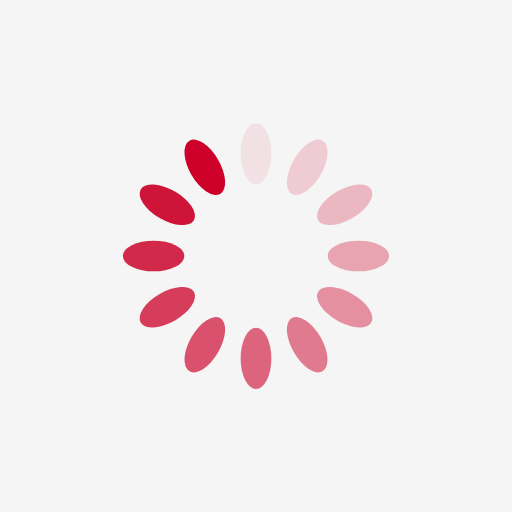
t = 0.00 s
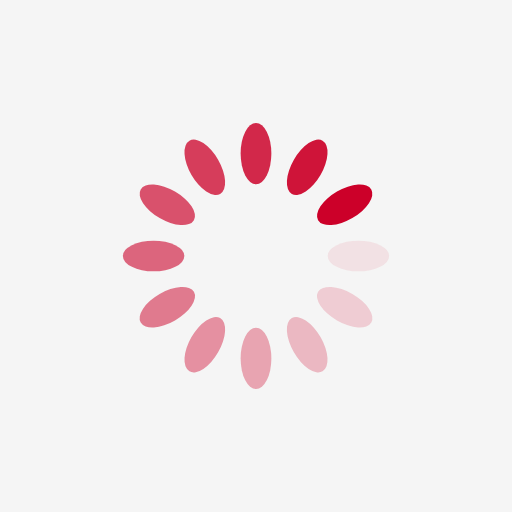
t = 0.25 s
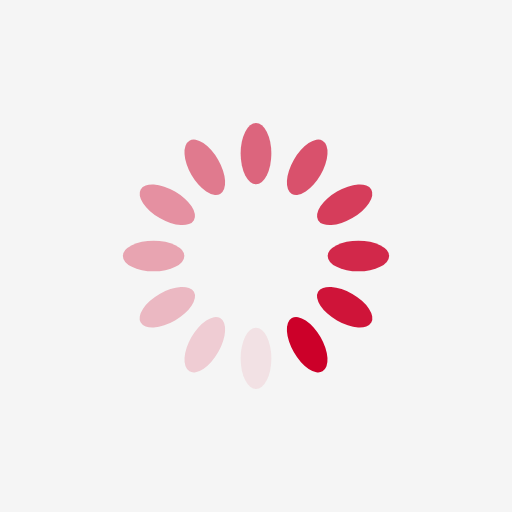
t = 0.50 s
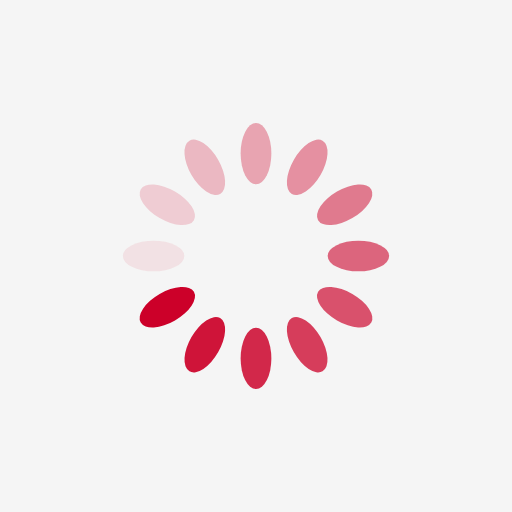
t = 0.75 s

The animated SVG that drew these frames (rendered in a browser with its animation timeline set to each time). Animation: 12 SMIL elements (animate=12); one cycle of 1.00 s, repeats indefinitely.

<?xml version="1.0" encoding="utf-8"?>
<svg xmlns="http://www.w3.org/2000/svg" xmlns:xlink="http://www.w3.org/1999/xlink" style="margin: auto; background: rgb(245, 245, 245); display: block; shape-rendering: auto;" width="100px" height="100px" viewBox="0 0 100 100" preserveAspectRatio="xMidYMid">
<g transform="rotate(0 50 50)">
  <rect x="47" y="24" rx="3" ry="6" width="6" height="12" fill="#cc0029">
    <animate attributeName="opacity" values="1;0" keyTimes="0;1" dur="1s" begin="-0.9166666666666666s" repeatCount="indefinite"></animate>
  </rect>
</g><g transform="rotate(30 50 50)">
  <rect x="47" y="24" rx="3" ry="6" width="6" height="12" fill="#cc0029">
    <animate attributeName="opacity" values="1;0" keyTimes="0;1" dur="1s" begin="-0.8333333333333334s" repeatCount="indefinite"></animate>
  </rect>
</g><g transform="rotate(60 50 50)">
  <rect x="47" y="24" rx="3" ry="6" width="6" height="12" fill="#cc0029">
    <animate attributeName="opacity" values="1;0" keyTimes="0;1" dur="1s" begin="-0.75s" repeatCount="indefinite"></animate>
  </rect>
</g><g transform="rotate(90 50 50)">
  <rect x="47" y="24" rx="3" ry="6" width="6" height="12" fill="#cc0029">
    <animate attributeName="opacity" values="1;0" keyTimes="0;1" dur="1s" begin="-0.6666666666666666s" repeatCount="indefinite"></animate>
  </rect>
</g><g transform="rotate(120 50 50)">
  <rect x="47" y="24" rx="3" ry="6" width="6" height="12" fill="#cc0029">
    <animate attributeName="opacity" values="1;0" keyTimes="0;1" dur="1s" begin="-0.5833333333333334s" repeatCount="indefinite"></animate>
  </rect>
</g><g transform="rotate(150 50 50)">
  <rect x="47" y="24" rx="3" ry="6" width="6" height="12" fill="#cc0029">
    <animate attributeName="opacity" values="1;0" keyTimes="0;1" dur="1s" begin="-0.5s" repeatCount="indefinite"></animate>
  </rect>
</g><g transform="rotate(180 50 50)">
  <rect x="47" y="24" rx="3" ry="6" width="6" height="12" fill="#cc0029">
    <animate attributeName="opacity" values="1;0" keyTimes="0;1" dur="1s" begin="-0.4166666666666667s" repeatCount="indefinite"></animate>
  </rect>
</g><g transform="rotate(210 50 50)">
  <rect x="47" y="24" rx="3" ry="6" width="6" height="12" fill="#cc0029">
    <animate attributeName="opacity" values="1;0" keyTimes="0;1" dur="1s" begin="-0.3333333333333333s" repeatCount="indefinite"></animate>
  </rect>
</g><g transform="rotate(240 50 50)">
  <rect x="47" y="24" rx="3" ry="6" width="6" height="12" fill="#cc0029">
    <animate attributeName="opacity" values="1;0" keyTimes="0;1" dur="1s" begin="-0.25s" repeatCount="indefinite"></animate>
  </rect>
</g><g transform="rotate(270 50 50)">
  <rect x="47" y="24" rx="3" ry="6" width="6" height="12" fill="#cc0029">
    <animate attributeName="opacity" values="1;0" keyTimes="0;1" dur="1s" begin="-0.16666666666666666s" repeatCount="indefinite"></animate>
  </rect>
</g><g transform="rotate(300 50 50)">
  <rect x="47" y="24" rx="3" ry="6" width="6" height="12" fill="#cc0029">
    <animate attributeName="opacity" values="1;0" keyTimes="0;1" dur="1s" begin="-0.08333333333333333s" repeatCount="indefinite"></animate>
  </rect>
</g><g transform="rotate(330 50 50)">
  <rect x="47" y="24" rx="3" ry="6" width="6" height="12" fill="#cc0029">
    <animate attributeName="opacity" values="1;0" keyTimes="0;1" dur="1s" begin="0s" repeatCount="indefinite"></animate>
  </rect>
</g>
<!-- [ldio] generated by https://loading.io/ --></svg>
